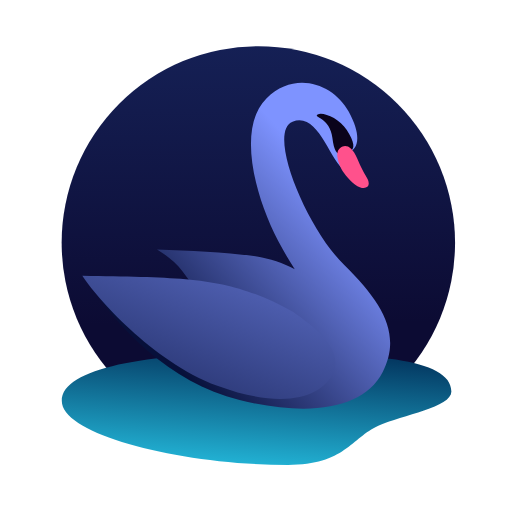
t = 0.00 s
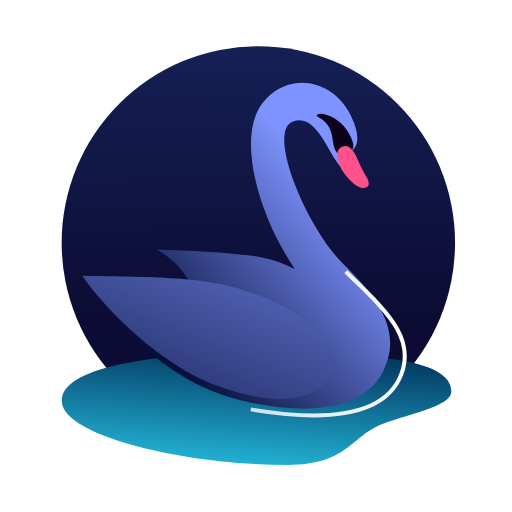
t = 0.75 s
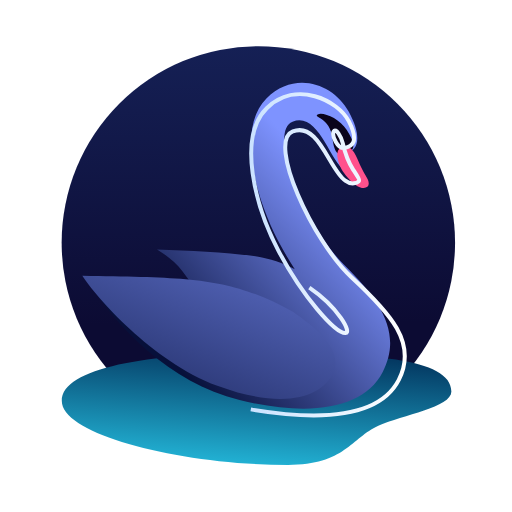
t = 1.50 s
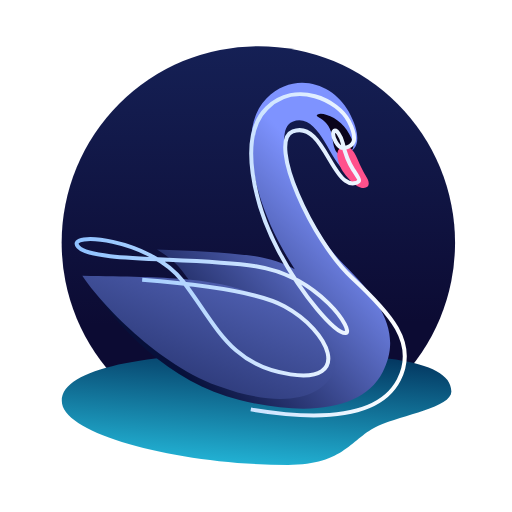
t = 2.25 s
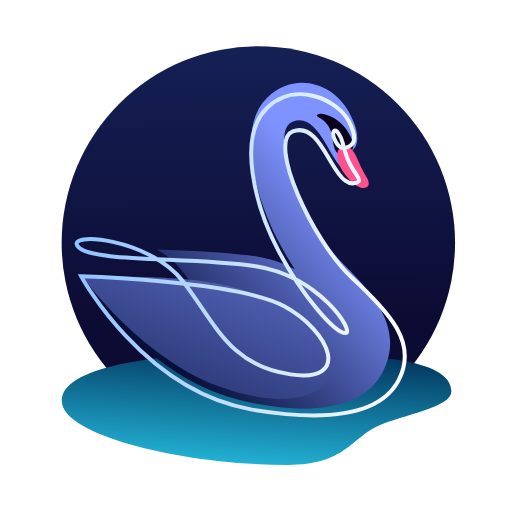
t = 3.00 s

The animated SVG that drew these frames (rendered in a browser with its animation timeline set to each time). Animation: 1 CSS @keyframes rule; one cycle of 3.00 s.

<svg id="eOrlsTDMe9A1" xmlns="http://www.w3.org/2000/svg" xmlns:xlink="http://www.w3.org/1999/xlink" viewBox="0 0 640 640" shape-rendering="geometricPrecision" text-rendering="geometricPrecision" project-id="1ba4e26ded6a48658d22dbd218298db3" export-id="" cached="false" style="background-color:#fff">
<style><![CDATA[
#eOrlsTDMe9A9 {animation: eOrlsTDMe9A9_s_do 3000ms linear 1 normal forwards}@keyframes eOrlsTDMe9A9_s_do { 0% {stroke-dashoffset: 2659.74;animation-timing-function: cubic-bezier(0.445,0.05,0.55,0.95)} 100% {stroke-dashoffset: 0}}
]]></style>
<defs><linearGradient id="eOrlsTDMe9A3-fill" x1="0.489361" y1="-0.00383" x2="0.49637" y2="0.706156" spreadMethod="pad" gradientUnits="objectBoundingBox" gradientTransform="translate(0 0)"><stop id="eOrlsTDMe9A3-fill-0" offset="0%" stop-color="#152055"/><stop id="eOrlsTDMe9A3-fill-1" offset="100%" stop-color="#0c0b33"/></linearGradient><linearGradient id="eOrlsTDMe9A4-fill" x1="0.205284" y1="-0.273163" x2="0.550399" y2="1.124969" spreadMethod="pad" gradientUnits="objectBoundingBox" gradientTransform="translate(0 0)"><stop id="eOrlsTDMe9A4-fill-0" offset="0%" stop-color="#2cdafa"/><stop id="eOrlsTDMe9A4-fill-1" offset="100%" stop-color="#002b55"/></linearGradient><linearGradient id="eOrlsTDMe9A5-fill" x1="0.215154" y1="0.780113" x2="0.756772" y2="0.270218" spreadMethod="pad" gradientUnits="objectBoundingBox" gradientTransform="translate(0 0)"><stop id="eOrlsTDMe9A5-fill-0" offset="0%" stop-color="#07103a"/><stop id="eOrlsTDMe9A5-fill-1" offset="100%" stop-color="#7e93ff"/></linearGradient><linearGradient id="eOrlsTDMe9A8-fill" x1="1.636801" y1="-0.552278" x2="0.401187" y2="0.886182" spreadMethod="pad" gradientUnits="objectBoundingBox" gradientTransform="translate(0 0)"><stop id="eOrlsTDMe9A8-fill-0" offset="0%" stop-color="#7e93ff"/><stop id="eOrlsTDMe9A8-fill-1" offset="100%" stop-color="#2d3a79"/></linearGradient><linearGradient id="eOrlsTDMe9A9-stroke" x1="0" y1="0.5" x2="1" y2="0.5" spreadMethod="pad" gradientUnits="objectBoundingBox" gradientTransform="translate(0 0)"><stop id="eOrlsTDMe9A9-stroke-0" offset="0%" stop-color="#8fc2ff"/><stop id="eOrlsTDMe9A9-stroke-1" offset="100%" stop-color="#fff"/></linearGradient></defs><g transform="translate(-42.159327 88.623402)"><ellipse rx="236.187196" ry="236.187196" transform="matrix(1.041057 0 0 1.041057 365.09482 214.948172)" fill="url(#eOrlsTDMe9A3-fill)" stroke-width="0"/><path d="M-289.230631,17.691864c0-41.934585,146.72516-79.925563,282.736679-79.925563c71.165785,0,79.280268,33.8122,112.894858,48.954408c30.629365,13.797468,91.32542,22.931798,91.32542,42.924803c0,41.934586-104.175262,47.990525-240.186781,47.990525s-246.770176-18.009587-246.770176-59.944173Z" transform="matrix(1 0 0-1 408.651894 430.249953)" fill="url(#eOrlsTDMe9A4-fill)" stroke-width="0"/><path d="M167.54705,66.547574c5.99317,9.33854,8.61623,13.18372,6.96699,14.83296s-8.85881,5.07631-16.73467-.96648c-19.94914-13.67941-33.35103-74.05855-65.62482-61.45161s16.870812,132.413851,64.690607,179.292928c49.476712,48.503399,71.467306,88.197416,47.893356,134.105946s-91.175367,56.0719-178.836295,34.560016-155.142865-92.174706-192.848658-153.47097c45.0791,12.66686,92.10564,7.40727,132.56973,7.47016-3.44755-4.86612-7.03977-9.78445-10.84177-14.72655-8.47317-11.01402-19.66934-20.15112-31.97509-27.54992c40.61014,1.72239,86.39745,3.08449,123.06741,8.70543c18.31675,2.80768,34.78075,8.7111,49.12945,16.14624-7.13383-10.97956-14.16993-22.88006-20.72163-35.37401-30.17144-57.53623-51.22128-142.43726-14.73489-178.22199s84.181011-17.380012,102.76444,16.49967s9.376559,48.018998.611629,49.816938q1.441135,4.49295,4.624211,10.331242Z" transform="translate(315.646961 44.479304)" fill="url(#eOrlsTDMe9A5-fill)" stroke-width="5" stroke-miterlimit="36" stroke-dasharray="2648.4"/><path style="isolation:isolate" d="M-172.029167,7.978511c13.642528-44.813079-18.901988-63.643736-6.726297-63.643736s36.109476,29.615062,39.836507,61.535164-.134792,50.165687-14.432377,47.737022-33.14949,4.651894-18.677833-45.62845Z" transform="matrix(.558809-.261874 0.228635 0.487882 551.934789 34.702925)" fill="#0a031b" stroke-width="0"/><path d="M407.475179,108.437143c-4.300322-7.112425-8.576655-18.785549-6.104093-25.026782s14.499741-14.319815,24.221405,9.236525s14.582496,24.491114,14.395541,31.595407-13.590165,11.05286-32.512853-15.80515Z" transform="translate(63.101045 16.934322)" fill="#ff518c" stroke-width="1.28"/><path d="M354.767411,287.339369c18.520077,13.644275,64.300979,44.149314,49.978488,75.523048s-62.603644,47.154916-144.984484,16.556318-152.665178-112.626078-168.769357-137.615322c139.939766,2.221266,185.564581,2.410323,263.775353,45.535956Z" transform="translate(54.090416 14.11876)" fill="url(#eOrlsTDMe9A8-fill)" stroke-width="1.28"/></g><path id="eOrlsTDMe9A9" d="M220.914252,431.101285c90.2536,15.239556,161.417616,9.003373,184.99156-36.905159s-10.50092-83.273885-59.159254-128.330123-105.616875-169.530414-73.34309-182.137362s45.67567,47.772194,65.624815,61.451608c7.875866,6.042797,15.085439,2.615719,16.734674.966484s-.973821-5.494419-6.966995-14.832957-11.197352-25.187854-13.035023-33.261784-8.540189-19.327793-11.23709-14.383474s4.944319,22.474177,13.709249,20.676243s18.611023-7.022038,5.327031-33.179158-66.278046-52.2844-102.764437-16.49967-15.43655,120.685754,14.734889,178.221986s70.61553,102.487246,83.570615,102.868279-31.730804-71.339778-111.978432-83.640509-204.158148-4.205912-221.923411-24.12454s89.277642-11.045052,130.831092,42.969035s58.048709,105.188894,134.489288,116.390579s50.053405-53.601311-7.7429-85.126568-253.846327-37.402494-253.846327-37.402494s77.082461,142.497371,211.983746,166.279584Z" transform="translate(92.589193 80.626306)" fill="none" stroke="url(#eOrlsTDMe9A9-stroke)" stroke-width="5" stroke-miterlimit="36" stroke-dashoffset="2659.74" stroke-dasharray="2659.74"/></svg>
